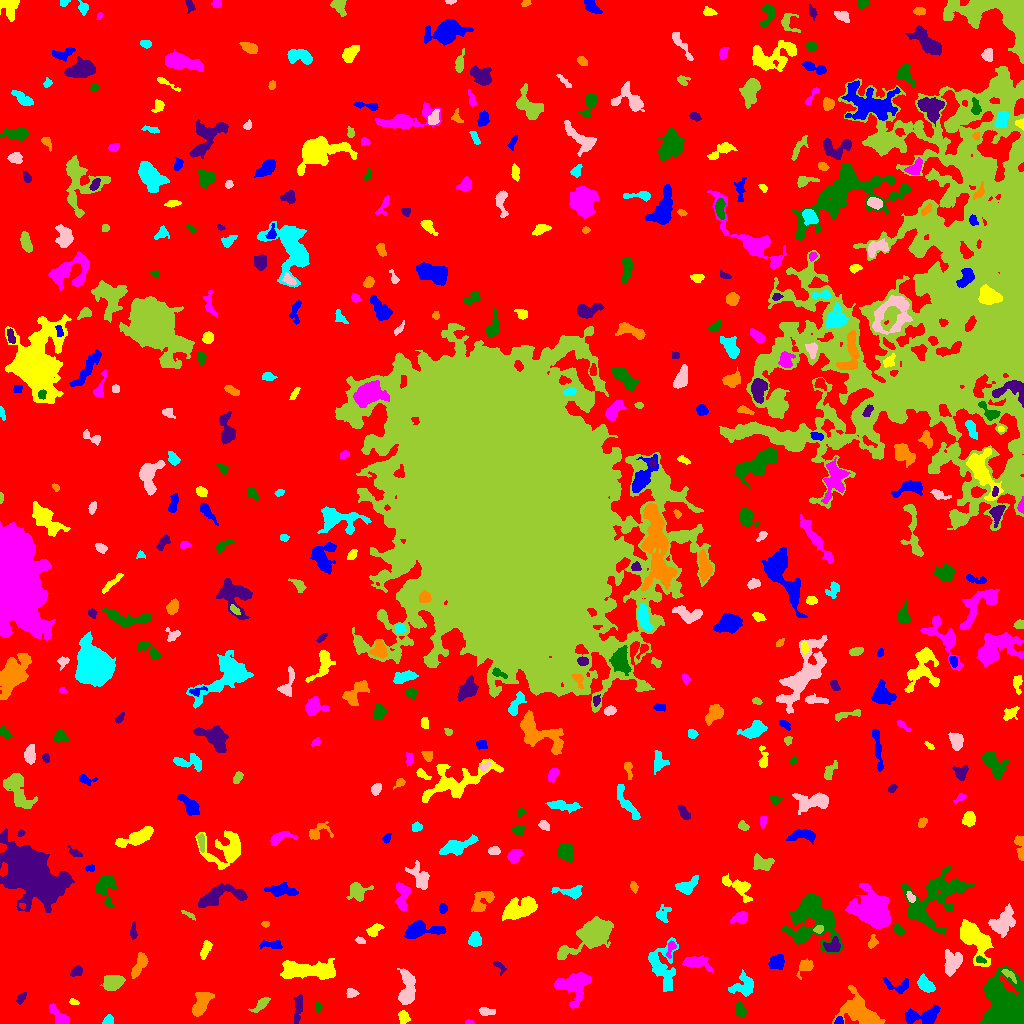

The table this chart was drawn from, first rows:
ID, X, Y, A, B, theta, total_flux, mu_max, mu_median, mu_mean, R_fwhm, R_e, R10, R90, x_start, x_end, y_start, y_end, area, greylevel
0, 510.1, 507.4, 304.5, 294.4, -1.183, 2097998, 14.0, 2.0, 2.652, 104.9, 242, 92.85, 386.3, 0, 1023, 0, 1023, 791124, 2.652
1, 839.1, 2.463, 2.063, 1.886, 1.213, 227.0, 8.0, 3.5, 3.661, 3.141, 2.394, 0.9772, 3.742, 834, 843, 0, 7, 62, 12.66
2, 403.3, 6.619, 3.12, 2.549, -1.308, 436.0, 7.0, 3.0, 3.406, 4.334, 3.523, 1.382, 5.585, 398, 410, 0, 13, 128, 9.406
3, 469.5, 1.181, 1.972, 1.004, -0.1723, 72.0, 4.0, 2.0, 1.846, 2.706, 1.784, 0.5642, 2.706, 465, 474, 0, 4, 39, 9.846
4, 739.9, 13.5, 3.778, 2.502, -1.268, 705.0, 9.0, 5.0, 4.829, 4.951, 3.909, 1.596, 6.024, 735, 747, 6, 22, 146, 9.829
5, 298.2, 16.78, 7.534, 1.976, 1.461, 398.0, 4.0, 2.0, 1.941, 6.05, 4.297, 1.693, 7.181, 293, 302, 0, 29, 205, 7.941
6, 859.5, 12.95, 10.03, 6.631, -0.5938, 3432, 14.0, 4.0, 4.295, 6.817, 8.292, 2.985, 13.79, 832, 885, 0, 38, 799, 9.295
7, 107.3, 2.562, 2.351, 1.782, 0.5683, 288.0, 9.0, 3.0, 3.2, 3.141, 2.523, 0.9772, 3.909, 102, 113, 0, 9, 90, 10.2
8, 486.1, 11.98, 4.09, 1.887, -0.08501, 368.0, 6.0, 3.0, 3.119, 4.618, 3.338, 1.382, 5.382, 479, 495, 8, 16, 118, 9.119
9, 261.1, 19.24, 4.952, 1.928, 0.7531, 388.0, 7.0, 2.0, 2.456, 3.338, 3.613, 1.262, 6.077, 248, 270, 11, 26, 158, 8.456
10, 972.1, 18.64, 2.739, 2.553, -0.186, 500.0, 8.0, 5.0, 4.95, 4.918, 3.432, 1.382, 5.046, 966, 977, 13, 24, 101, 9.95
11, 923.6, 6.927, 9.21, 4.125, 0.127, 1750, 10.0, 4.0, 4.289, 7.334, 6.308, 2.394, 9.805, 905, 940, 0, 19, 408, 9.289
12, 73.6, 21.57, 2.162, 1.448, -0.2732, 154.0, 6.0, 2.5, 2.75, 2.985, 2.185, 0.7979, 3.478, 69, 79, 19, 25, 56, 11.75
13, 58.26, 7.499, 6.861, 2.772, -0.8839, 790.0, 7.0, 3.0, 3.48, 5.47, 4.82, 1.871, 7.527, 49, 69, 0, 20, 227, 8.48
14, 318, 16.33, 2.404, 1.624, 1.566, 177.0, 6.0, 3.0, 2.603, 3.338, 2.459, 0.9772, 3.909, 315, 322, 11, 21, 68, 8.603
15, 21.07, 25.72, 3.222, 1.711, 0.94, 179.0, 4.0, 2.0, 1.989, 4.26, 2.932, 1.128, 4.687, 16, 26, 19, 31, 90, 7.989
16, 200.4, 19.58, 6.999, 3.349, 1.108, 1101, 8.0, 3.0, 3.191, 6.699, 5.642, 2.185, 8.867, 192, 214, 7, 31, 345, 9.191
17, 743.6, 37.5, 6.176, 4.831, 0.4838, 1184, 7.0, 3.0, 3.452, 7.136, 5.944, 2.326, 9.167, 728, 753, 27, 54, 343, 8.452
18, 351.5, 30.5, 2.734, 2.063, 0.01315, 313.0, 7.0, 3.0, 3.227, 3.613, 2.985, 1.128, 4.754, 346, 359, 26, 35, 97, 9.227
19, 113.2, 40.99, 4.924, 3.337, 0.3094, 1523, 12.0, 5.0, 5.198, 6.257, 5.171, 2.111, 8.215, 100, 125, 33, 48, 293, 10.2
20, 455.6, 42.47, 3.116, 1.985, -1.539, 331.0, 5.0, 4.0, 3.678, 4.82, 3.241, 1.382, 4.787, 452, 459, 35, 48, 90, 8.678
21, 898.3, 36.99, 6.979, 3.372, -0.1573, 559.0, 8.0, 2.0, 2.727, 4.068, 4.26, 1.493, 6.933, 880, 908, 30, 46, 205, 8.727
22, 310.9, 53.14, 16.07, 4.015, -0.0291, 3999, 14.0, 4.0, 4.931, 7.695, 8.556, 3.141, 13.87, 280, 335, 44, 65, 811, 9.931
23, 574, 38.89, 8.656, 7.186, 0.3411, 2777, 10.0, 4.0, 4.22, 8.938, 7.959, 3.09, 12.6, 554, 591, 15, 51, 658, 9.22
24, 1006, 17.14, 13.08, 8.75, -1.115, 18747, 28.0, 10.0, 11.04, 13.85, 11.73, 4.787, 18.86, 980, 1023, 0, 57, 1698, 16.04
25, 76.17, 51.81, 3.053, 2.027, 0.5513, 256.0, 5.0, 2.0, 2.265, 4.068, 3.141, 1.262, 4.787, 70, 82, 47, 58, 113, 9.265
26, 804.7, 57, 4.403, 2.965, 0.7788, 628.0, 8.0, 3.0, 3.609, 4.886, 3.989, 1.493, 6.408, 796, 813, 44, 65, 174, 8.609
27, 925.8, 38.28, 4.579, 2.811, -0.7333, 916.0, 9.0, 4.0, 4.202, 5.499, 4.549, 1.784, 7.024, 917, 935, 31, 50, 218, 10.2
28, 406.8, 33.15, 9.397, 3.505, 1.547, 1328, 9.0, 2.0, 2.958, 5.499, 5.754, 2.185, 9.69, 397, 415, 19, 55, 449, 8.958
29, 1009, 48.78, 4.391, 1.726, -0.6672, 339.0, 8.0, 3.0, 3.229, 3.568, 3.192, 1.128, 5.171, 1001, 1016, 40, 54, 105, 12.23
30, 243.7, 67.04, 5.623, 3.995, 0.7707, 1291, 11.0, 2.0, 3.244, 4.918, 5.14, 1.954, 8.992, 231, 255, 52, 77, 398, 9.244
31, 776.8, 60.78, 3.776, 3.026, 0.6206, 612.0, 7.0, 3.0, 2.971, 5.046, 4.184, 1.693, 6.555, 768, 784, 54, 69, 206, 8.971
32, 974.4, 83.47, 11.14, 5.493, -0.9845, 4637, 18.0, 5.0, 6.101, 6.91, 8.195, 2.985, 13.4, 960, 993, 57, 104, 760, 11.1
33, 695.8, 60.99, 6.42, 2.834, -0.1651, 919.0, 7.0, 3.0, 3.137, 6.024, 4.72, 2.034, 7.715, 682, 713, 51, 68, 293, 9.137
34, 980, 63.68, 2.688, 1.537, -0.27, 163.0, 5.0, 3.0, 2.508, 3.29, 2.585, 0.9772, 3.909, 976, 986, 60, 68, 65, 14.51
35, 499.3, 57.07, 4.055, 1.733, -0.7459, 183.0, 4.0, 2.0, 2.011, 4.184, 2.877, 1.128, 4.442, 493, 506, 48, 62, 91, 8.011
36, 139.7, 58.97, 6.586, 2.427, 1.109, 980.0, 9.0, 4.0, 4.0, 5.836, 4.787, 1.871, 7.399, 131, 148, 45, 71, 245, 11.0
37, 663.2, 54.39, 13.44, 6.701, -1.412, 1943, 9.0, 3.0, 2.879, 4.787, 8.098, 2.877, 12.84, 648, 678, 32, 86, 675, 7.879
38, 952.1, 60.06, 6.942, 4.215, 1.29, 945.0, 8.0, 2.0, 2.731, 4.983, 5.726, 2.034, 9.08, 944, 962, 47, 74, 346, 9.731
39, 592.5, 88.94, 11.05, 5.555, 0.5173, 10498, 32.0, 6.0, 10.27, 9.491, 8.137, 3.338, 13.96, 557, 613, 64, 107, 1022, 15.27
40, 760.5, 79.83, 5.243, 1.956, -0.8463, 404.0, 5.0, 3.0, 2.949, 5.202, 3.827, 1.596, 5.863, 752, 767, 73, 89, 137, 7.949
41, 271.1, 78.65, 6.392, 2.114, -0.02473, 342.0, 4.0, 2.0, 2.25, 6.408, 4.146, 1.596, 6.232, 259, 282, 75, 83, 152, 8.25
42, 205.8, 74.84, 4.775, 1.939, 1.13, 308.0, 7.0, 2.0, 2.053, 2.185, 3.656, 1.262, 5.917, 200, 212, 64, 83, 150, 8.053
43, 670.6, 74.96, 4.795, 1.845, 1.328, 224.0, 5.0, 2.0, 2.113, 3.385, 3.29, 1.262, 5.109, 666, 676, 65, 83, 106, 10.11
44, 811.4, 107.3, 12.77, 10.69, -1.331, 8516, 22.0, 4.0, 5.704, 8.078, 10.36, 3.7, 18.18, 782, 843, 70, 130, 1493, 10.7
45, 832.9, 77.78, 4.357, 3.566, 0.2886, 563.0, 6.0, 3.0, 2.995, 6.206, 4.549, 1.784, 6.91, 823, 840, 72, 87, 188, 10.99
46, 872.4, 80.88, 3.016, 2.023, 1.252, 197.0, 5.0, 2.0, 1.99, 3.038, 2.821, 0.9772, 4.72, 868, 878, 75, 89, 99, 9.99
47, 474.8, 83.51, 3.448, 2.586, 1.261, 322.0, 4.0, 2.0, 1.883, 5.698, 3.909, 1.596, 5.836, 468, 481, 77, 92, 171, 8.883
48, 360.2, 83.04, 2.318, 1.468, -0.3041, 137.0, 6.0, 2.0, 2.175, 2.646, 2.326, 0.7979, 3.868, 355, 365, 80, 87, 63, 8.175
49, 818.6, 94.15, 2.282, 1.639, 0.2095, 171.0, 5.0, 2.0, 2.342, 3.192, 2.459, 0.9772, 3.827, 813, 823, 90, 98, 73, 13.34
50, 855.1, 86.21, 2.887, 2.357, -0.4512, 471.0, 10.0, 3.0, 3.651, 3.523, 3.241, 1.128, 5.232, 850, 862, 81, 92, 129, 10.65
51, 420.7, 93.36, 10.34, 3.53, 0.03706, 1245, 8.0, 2.0, 2.869, 7.001, 5.863, 2.257, 9.491, 404, 446, 85, 103, 434, 8.869
52, 373.9, 92.91, 3.817, 2.322, 0.6753, 317.0, 5.0, 2.0, 2.156, 4.184, 3.613, 1.382, 5.698, 366, 384, 87, 100, 147, 8.156
53, 740, 105.9, 4.294, 2.742, 0.3456, 634.0, 7.0, 3.0, 3.751, 5.14, 4.222, 1.693, 6.555, 730, 747, 99, 112, 169, 8.751
54, 898.6, 93.4, 2.781, 1.84, -0.6439, 326.0, 8.0, 3.0, 3.543, 3.568, 2.821, 1.128, 4.549, 893, 905, 89, 99, 92, 11.54
55, 133.4, 91.78, 4.159, 1.573, 1.558, 246.0, 5.0, 3.0, 2.562, 3.949, 3.192, 1.262, 4.853, 130, 137, 84, 102, 96, 9.562
56, 265.1, 99.3, 2.012, 1.384, -0.03839, 110.0, 5.0, 2.5, 2.292, 2.764, 2.185, 0.7979, 3.29, 261, 269, 96, 102, 48, 8.292
57, 662.2, 109, 4.093, 3.426, 1.191, 352.0, 5.0, 2.0, 2.12, 3.909, 3.785, 1.493, 6.308, 656, 671, 101, 119, 166, 9.12
58, 1001, 101.1, 7.644, 4.709, 0.8814, 1932, 13.0, 4.0, 4.137, 4.787, 6.457, 2.257, 10.48, 988, 1015, 86, 120, 467, 10.14
59, 188.9, 108.4, 3.956, 1.076, -0.5312, 87.0, 5.0, 1.0, 1.279, 1.693, 2.111, 0.5642, 3.7, 181, 195, 103, 113, 68, 8.279
... 460 more rows
